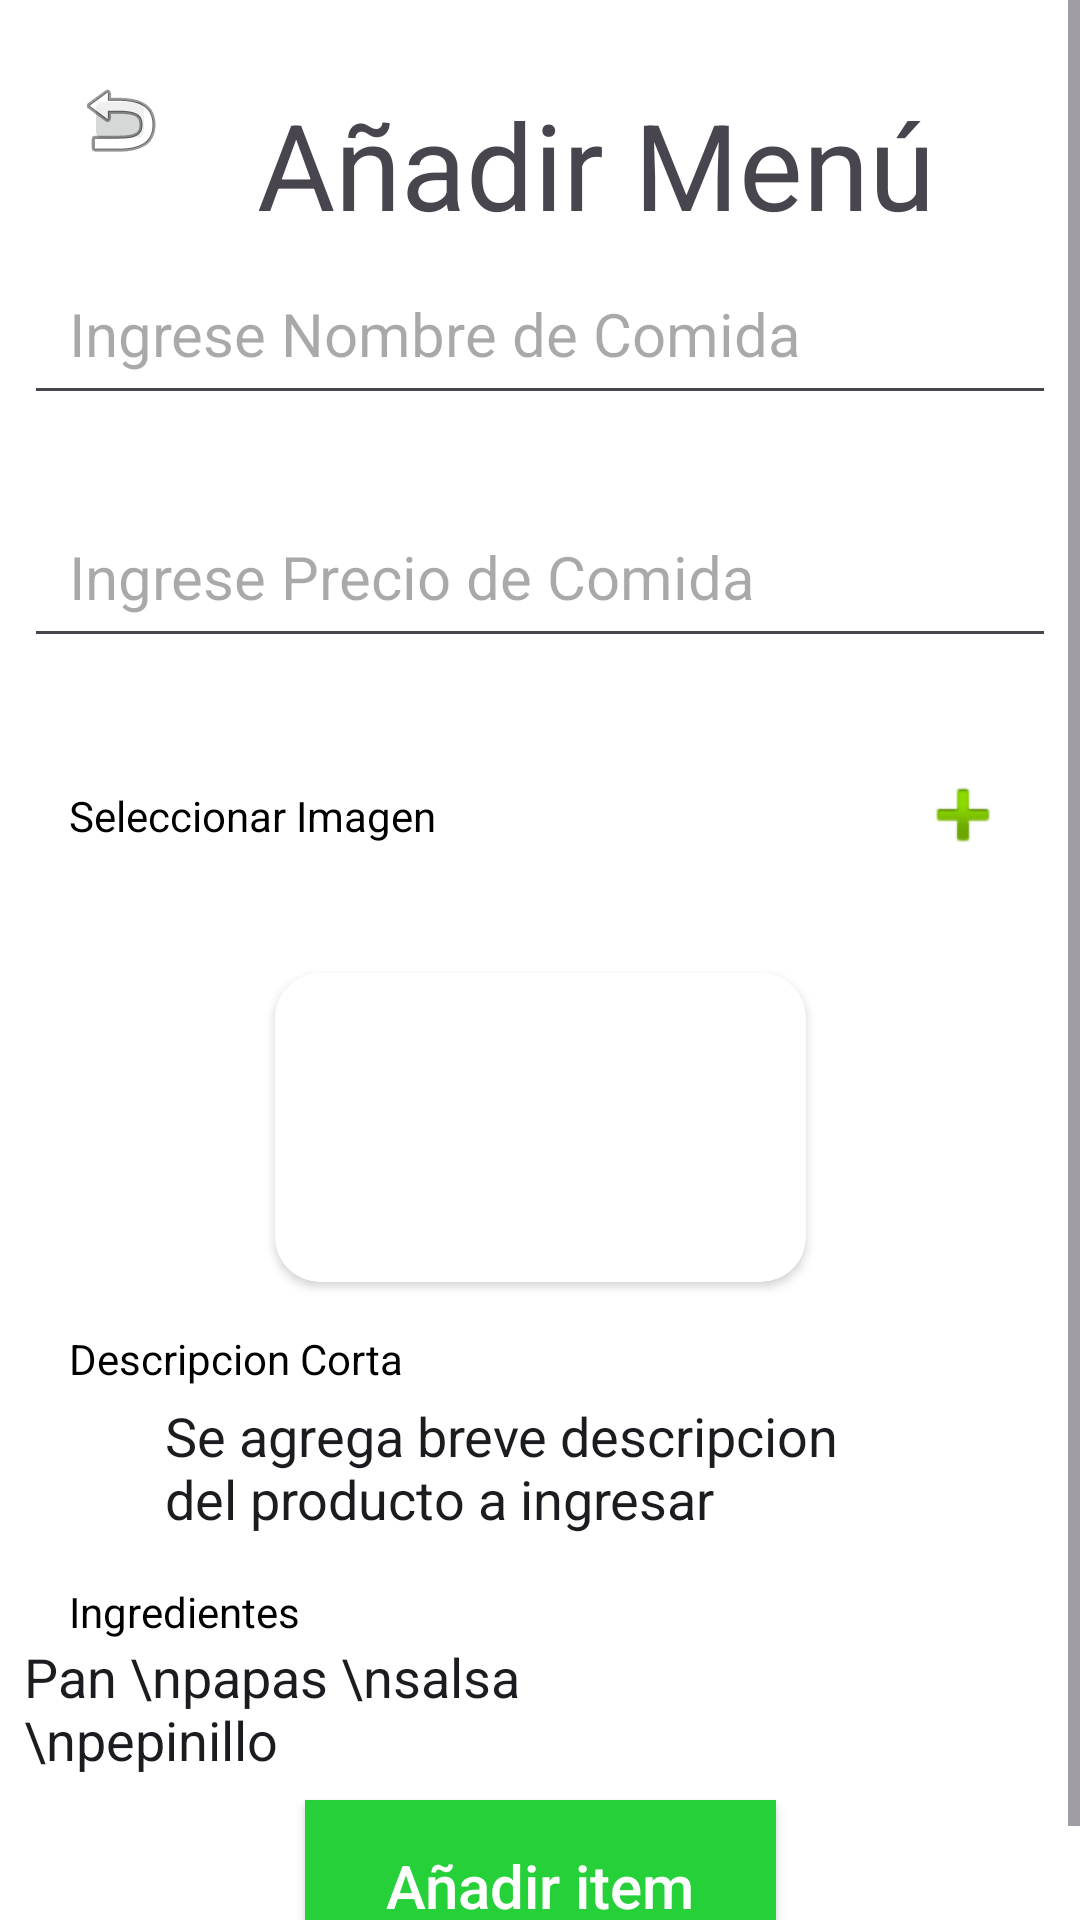

Produce the Android XML layout that renders to this screen, including the resource entries it uses.
<!-- AndroidManifest.xml: application theme Theme.MengoV2 -->
<!-- res/layout/activity_anadir_item.xml -->
<?xml version="1.0" encoding="utf-8"?>
<androidx.constraintlayout.widget.ConstraintLayout xmlns:android="http://schemas.android.com/apk/res/android"
    xmlns:app="http://schemas.android.com/apk/res-auto"
    xmlns:tools="http://schemas.android.com/tools"
    android:id="@+id/main"
    android:layout_width="match_parent"
    android:layout_height="match_parent"
    android:background="@color/white"
    tools:context=".AnadirItem">

    <ScrollView
        android:layout_width="0dp"
        android:layout_height="match_parent"
        app:layout_constraintBottom_toBottomOf="parent"
        app:layout_constraintEnd_toEndOf="parent"
        app:layout_constraintStart_toStartOf="parent"
        app:layout_constraintTop_toTopOf="parent">
        <androidx.constraintlayout.widget.ConstraintLayout
            android:layout_width="match_parent"
            android:layout_height="match_parent">

            <ImageButton
                android:id="@+id/backButton"
                android:layout_width="24dp"
                android:layout_height="24dp"
                android:layout_marginTop="28dp"
                android:layout_marginLeft="28dp"
                android:src="@android:drawable/ic_menu_revert"
                app:layout_constraintStart_toStartOf="parent"
                app:layout_constraintTop_toTopOf="parent"
                tools:ignore="MissingConstraints" />

            <TextView
                android:id="@+id/textView9"
                android:layout_width="wrap_content"
                android:layout_height="wrap_content"
                android:text="Añadir Menú"
                android:textSize="40sp"
                app:layout_constraintBottom_toBottomOf="parent"
                app:layout_constraintEnd_toEndOf="parent"
                app:layout_constraintHorizontal_bias="0.41"
                app:layout_constraintStart_toEndOf="@+id/backButton"
                app:layout_constraintTop_toTopOf="@+id/backButton"
                app:layout_constraintVertical_bias="0.0" />

            <EditText
                android:id="@+id/editText"
                android:layout_width="0dp"
                android:layout_height="57dp"
                android:layout_marginStart="8dp"
                android:layout_marginEnd="8dp"
                android:elevation="5dp"
                android:hint="Ingrese Nombre de Comida"
                android:inputType="text"
                android:paddingLeft="15dp"
                android:textSize="20sp"
                app:layout_constraintEnd_toEndOf="parent"
                app:layout_constraintStart_toStartOf="parent"
                app:layout_constraintTop_toBottomOf="@+id/textView9"></EditText>

            <EditText
                android:id="@+id/editText2"
                android:layout_width="0dp"
                android:layout_height="57dp"
                android:layout_marginStart="8dp"
                android:layout_marginTop="24dp"
                android:layout_marginEnd="8dp"
                android:elevation="5dp"
                android:hint="Ingrese Precio de Comida"
                android:inputType="text"
                android:paddingLeft="15dp"
                android:textSize="20sp"
                app:layout_constraintEnd_toEndOf="parent"
                app:layout_constraintHorizontal_bias="1.0"
                app:layout_constraintStart_toStartOf="parent"
                app:layout_constraintTop_toBottomOf="@+id/editText"></EditText>

            <TextView
                android:id="@+id/selectimage"
                android:layout_width="0dp"
                android:layout_height="57dp"
                android:drawableRight="@android:drawable/ic_input_add"
                android:gravity="center_vertical"
                android:paddingLeft="15dp"
                android:paddingRight="15dp"
                android:text="Seleccionar Imagen "
                android:textColor="@color/black"
                android:layout_marginTop="24dp"
                app:layout_constraintEnd_toEndOf="@+id/editText2"
                app:layout_constraintStart_toStartOf="@+id/editText2"
                app:layout_constraintTop_toBottomOf="@+id/editText2"
                tools:ignore="MissingConstraints" />

            <androidx.cardview.widget.CardView
                android:id="@+id/cardView2"
                android:layout_width="177dp"
                android:layout_height="103dp"
                android:layout_marginTop="24dp"
                app:cardCornerRadius="15dp"
                app:layout_constraintEnd_toEndOf="@+id/selectimage"
                app:layout_constraintStart_toStartOf="@+id/selectimage"
                app:layout_constraintTop_toBottomOf="@+id/selectimage">

                <ImageView
                    android:id="@+id/selectedimage"
                    android:layout_width="175dp"
                    android:layout_height="110dp"
                    android:scaleType="fitCenter"
                    android:src="@drawable/persona" />

            </androidx.cardview.widget.CardView>

            <TextView
                android:id="@+id/textView10"
                android:layout_width="match_parent"
                android:layout_height="match_parent"
                android:layout_marginTop="16dp"
                android:layout_marginStart="8dp"
                android:layout_marginEnd="8dp"
                android:paddingLeft="15dp"
                android:gravity="center_vertical"
                android:text="Descripcion Corta"
                android:textColor="@color/black"
                app:layout_constraintTop_toBottomOf="@+id/cardView2"
                tools:layout_editor_absoluteX="16dp" />

            <EditText
                android:id="@+id/editText3"
                android:layout_width="250dp"
                android:layout_height="wrap_content"
                android:layout_marginTop="4dp"
                android:background="@color/white"
                android:text="Se agrega breve descripcion del producto a ingresar"
                app:layout_constraintEnd_toEndOf="@+id/textView10"
                app:layout_constraintStart_toStartOf="@+id/textView10"
                app:layout_constraintTop_toBottomOf="@+id/textView10" />

            <TextView
                android:id="@+id/textView11"
                android:layout_width="match_parent"
                android:layout_height="match_parent"
                android:gravity="center_vertical"
                android:paddingLeft="15dp"
                android:layout_marginTop="16dp"
                android:layout_marginStart="8dp"
                android:layout_marginEnd="8dp"
                android:text="Ingredientes"
                android:textColor="@color/black"
                app:layout_constraintTop_toBottomOf="@+id/editText3"
                tools:layout_editor_absoluteX="61dp" />

            <EditText
                android:id="@+id/editText5"
                android:layout_width="250dp"
                android:layout_height="wrap_content"
                android:background="@color/white"
                android:text="Pan \npapas \nsalsa \npepinillo"
                app:layout_constraintStart_toStartOf="@+id/textView11"
                app:layout_constraintTop_toBottomOf="@+id/textView11" />

            <androidx.appcompat.widget.AppCompatButton
                android:id="@+id/additembutton"
                android:layout_width="157dp"
                android:layout_height="57dp"
                android:background="#25D039"
                android:text="Añadir item"
                android:textAllCaps="false"
                android:textColor="@color/white"
                android:textSize="20sp"
                android:layout_marginTop="8dp"
                android:layout_marginBottom="16dp"
                app:layout_constraintEnd_toEndOf="parent"
                app:layout_constraintStart_toStartOf="parent"
                app:layout_constraintBottom_toBottomOf="parent"
                app:layout_constraintTop_toBottomOf="@+id/editText5" />

        </androidx.constraintlayout.widget.ConstraintLayout>
    </ScrollView>
</androidx.constraintlayout.widget.ConstraintLayout>
<!-- resources referenced by this layout -->
<resources>
  <style name="Theme.MengoV2" parent="Base.Theme.MengoV2" />
  <style name="Base.Theme.MengoV2" parent="Theme.Material3.DayNight.NoActionBar">
          
          
      </style>
  <!-- not gathered from this repository: default colours our renderer supplied (Android Studio template values) -->
  <color name="black">#FF000000</color>
  <color name="white">#FFFFFFFF</color>
</resources>
